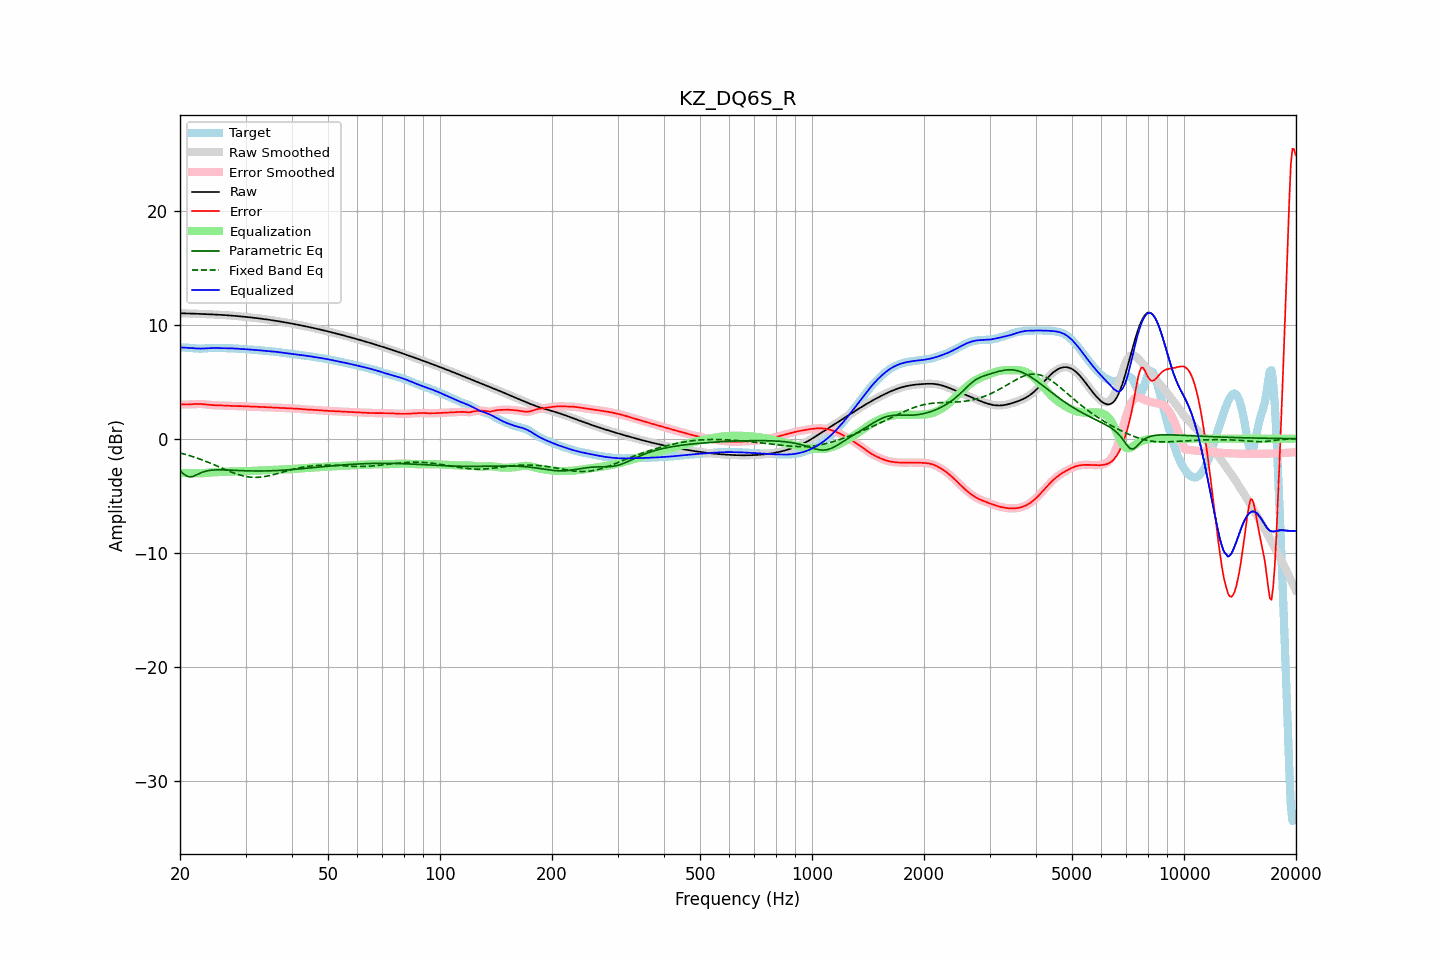

Source data for this figure (header and first rows):
frequency, raw, error, smoothed, error_smoothed, equalization, parametric_eq, fixed_band_eq, equalized_raw, equalized_smoothed, target
20.00, 10.99, 3.00, 10.99, 3.00, -2.99, -2.82, -1.25, 8.00, 8.00, 7.99
20.20, 10.99, 3.00, 10.99, 3.00, -3.00, -2.94, -1.28, 8.00, 8.00, 7.99
20.40, 10.99, 3.00, 10.99, 3.00, -3.00, -3.06, -1.32, 7.99, 7.99, 7.99
20.61, 10.99, 3.00, 10.99, 3.00, -3.00, -3.16, -1.36, 7.98, 7.98, 7.99
20.81, 10.98, 3.00, 10.98, 3.00, -3.01, -3.26, -1.40, 7.97, 7.97, 7.99
21.02, 10.98, 3.00, 10.98, 3.00, -3.01, -3.31, -1.44, 7.97, 7.97, 7.98
21.23, 10.97, 3.01, 10.97, 3.01, -3.02, -3.35, -1.48, 7.96, 7.96, 7.97
21.44, 10.97, 3.02, 10.97, 3.02, -3.02, -3.33, -1.53, 7.95, 7.95, 7.95
21.66, 10.96, 3.03, 10.96, 3.03, -3.03, -3.31, -1.57, 7.94, 7.94, 7.94
21.87, 10.96, 3.04, 10.96, 3.04, -3.04, -3.25, -1.62, 7.92, 7.92, 7.92
22.09, 10.95, 3.05, 10.95, 3.05, -3.04, -3.19, -1.67, 7.91, 7.91, 7.91
22.31, 10.95, 3.05, 10.95, 3.05, -3.04, -3.12, -1.72, 7.90, 7.90, 7.90
22.54, 10.94, 3.05, 10.94, 3.05, -3.04, -3.05, -1.77, 7.90, 7.90, 7.90
22.76, 10.94, 3.04, 10.94, 3.04, -3.04, -2.99, -1.82, 7.90, 7.90, 7.89
22.99, 10.93, 3.03, 10.93, 3.03, -3.03, -2.93, -1.87, 7.90, 7.90, 7.90
23.22, 10.93, 3.02, 10.93, 3.02, -3.02, -2.89, -1.92, 7.91, 7.91, 7.91
23.45, 10.92, 3.00, 10.92, 3.00, -3.00, -2.85, -1.98, 7.92, 7.92, 7.92
23.69, 10.92, 2.99, 10.91, 2.99, -2.99, -2.82, -2.04, 7.93, 7.93, 7.93
23.92, 10.91, 2.97, 10.91, 2.97, -2.97, -2.79, -2.09, 7.93, 7.93, 7.94
24.16, 10.90, 2.96, 10.90, 2.96, -2.96, -2.77, -2.15, 7.94, 7.94, 7.95
24.40, 10.90, 2.94, 10.90, 2.95, -2.95, -2.76, -2.21, 7.95, 7.95, 7.95
24.65, 10.89, 2.94, 10.89, 2.94, -2.94, -2.75, -2.27, 7.95, 7.95, 7.95
24.89, 10.88, 2.93, 10.88, 2.93, -2.93, -2.74, -2.33, 7.95, 7.95, 7.95
25.14, 10.88, 2.93, 10.88, 2.93, -2.93, -2.73, -2.39, 7.95, 7.95, 7.95
25.39, 10.87, 2.93, 10.87, 2.93, -2.92, -2.73, -2.45, 7.94, 7.94, 7.94
25.65, 10.86, 2.92, 10.86, 2.92, -2.92, -2.73, -2.51, 7.94, 7.94, 7.94
25.91, 10.85, 2.92, 10.85, 2.92, -2.91, -2.73, -2.57, 7.94, 7.94, 7.93
26.16, 10.84, 2.91, 10.84, 2.91, -2.91, -2.74, -2.64, 7.94, 7.94, 7.93
26.43, 10.84, 2.90, 10.83, 2.90, -2.90, -2.74, -2.70, 7.93, 7.93, 7.93
26.69, 10.83, 2.89, 10.83, 2.89, -2.89, -2.75, -2.76, 7.93, 7.93, 7.93
26.96, 10.82, 2.88, 10.82, 2.88, -2.89, -2.75, -2.82, 7.93, 7.93, 7.93
27.23, 10.81, 2.88, 10.81, 2.88, -2.88, -2.76, -2.87, 7.93, 7.93, 7.93
27.50, 10.79, 2.87, 10.79, 2.87, -2.87, -2.76, -2.93, 7.92, 7.92, 7.92
27.77, 10.78, 2.87, 10.78, 2.87, -2.87, -2.77, -2.98, 7.91, 7.91, 7.92
28.05, 10.77, 2.87, 10.77, 2.87, -2.87, -2.78, -3.04, 7.91, 7.91, 7.91
28.33, 10.76, 2.86, 10.76, 2.86, -2.86, -2.78, -3.08, 7.90, 7.90, 7.89
28.62, 10.75, 2.86, 10.75, 2.86, -2.86, -2.79, -3.13, 7.89, 7.89, 7.88
28.90, 10.73, 2.86, 10.73, 2.86, -2.86, -2.79, -3.17, 7.88, 7.88, 7.87
29.19, 10.72, 2.86, 10.72, 2.86, -2.85, -2.80, -3.22, 7.87, 7.87, 7.86
29.48, 10.71, 2.85, 10.71, 2.85, -2.85, -2.81, -3.25, 7.86, 7.86, 7.86
29.78, 10.69, 2.84, 10.69, 2.84, -2.84, -2.81, -3.29, 7.85, 7.85, 7.85
30.08, 10.68, 2.84, 10.68, 2.84, -2.84, -2.81, -3.31, 7.84, 7.84, 7.84
30.38, 10.66, 2.83, 10.66, 2.83, -2.83, -2.82, -3.34, 7.83, 7.83, 7.83
30.68, 10.65, 2.82, 10.65, 2.82, -2.82, -2.82, -3.36, 7.82, 7.82, 7.82
30.99, 10.63, 2.82, 10.63, 2.82, -2.82, -2.83, -3.37, 7.81, 7.81, 7.81
31.30, 10.61, 2.81, 10.61, 2.81, -2.81, -2.83, -3.38, 7.80, 7.80, 7.80
31.61, 10.60, 2.81, 10.60, 2.81, -2.81, -2.83, -3.39, 7.79, 7.79, 7.79
31.93, 10.58, 2.80, 10.58, 2.80, -2.80, -2.83, -3.39, 7.78, 7.78, 7.78
32.24, 10.56, 2.80, 10.56, 2.80, -2.80, -2.83, -3.39, 7.77, 7.77, 7.77
32.57, 10.55, 2.79, 10.55, 2.79, -2.79, -2.83, -3.38, 7.75, 7.75, 7.75
32.89, 10.53, 2.79, 10.53, 2.79, -2.79, -2.83, -3.37, 7.74, 7.74, 7.74
33.22, 10.51, 2.79, 10.51, 2.79, -2.78, -2.83, -3.35, 7.73, 7.73, 7.73
33.55, 10.49, 2.78, 10.49, 2.78, -2.78, -2.83, -3.33, 7.72, 7.72, 7.71
33.89, 10.47, 2.77, 10.47, 2.77, -2.77, -2.83, -3.31, 7.71, 7.71, 7.70
34.23, 10.45, 2.76, 10.45, 2.76, -2.76, -2.82, -3.28, 7.69, 7.69, 7.69
34.57, 10.43, 2.75, 10.43, 2.75, -2.75, -2.82, -3.26, 7.68, 7.68, 7.68
34.92, 10.41, 2.74, 10.41, 2.74, -2.74, -2.82, -3.22, 7.67, 7.67, 7.67
35.27, 10.39, 2.73, 10.39, 2.73, -2.74, -2.81, -3.19, 7.66, 7.66, 7.66
35.62, 10.37, 2.73, 10.37, 2.73, -2.73, -2.81, -3.16, 7.64, 7.64, 7.64
35.97, 10.35, 2.72, 10.35, 2.72, -2.72, -2.80, -3.12, 7.63, 7.63, 7.63
... 635 more rows
